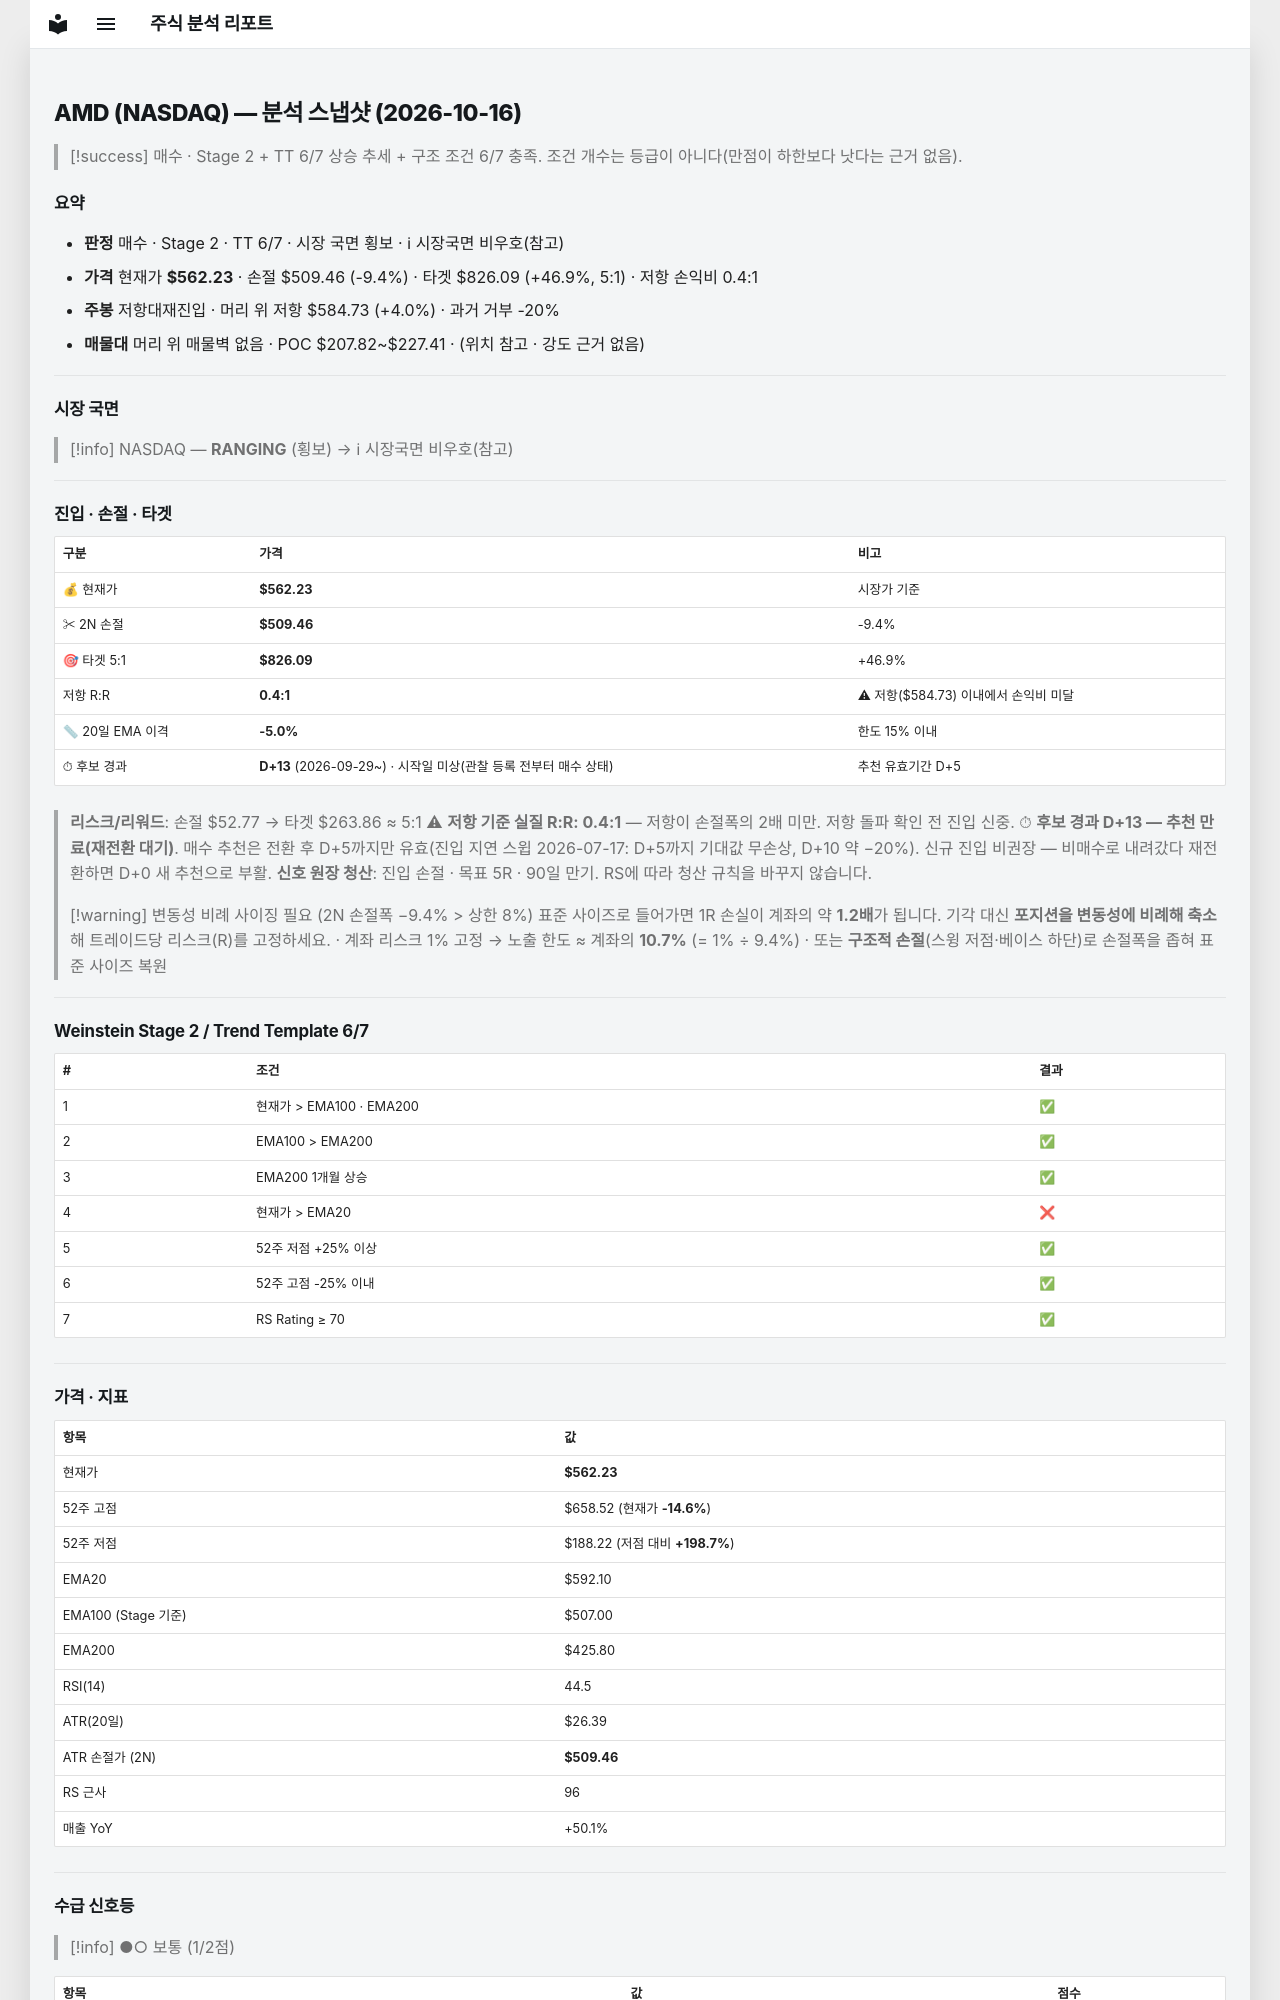

repository: soloandco/stock-reports · page: snapshots/AMD-2026-10-16/index.html · generator: mkdocs

---
type: analysis-snapshot
title: AMD 분석 스냅샷
ticker: AMD
market: NASDAQ
created: 2026-10-16
updated: 2026-10-16
bar-date: 2026-10-15
verdict: 매수관찰
real-rr: 0.43
sma50-gap-pct: -5.0
candidate-days: 13
candidate-since: 2026-09-29
candidate-start-unknown: true
weekly-position: 저항대재진입
weekly-overhead-price: 584.73
weekly-overhead-pct: 4.0
stage: 2
trend-template-score: 6
tt-max: 7
ma-set: ema-20-100-200
price: 562.22998046875
stop-price: 509.457880113199
market-regime: RANGING
supply-demand-score: 1/2
supply-demand-label: 보통
status: tracking
tags:
  - stock-agent
  - watchlist
  - AMD
  - analysis
related:
  - "[[analysis-template]]"
---

# AMD (NASDAQ) — 분석 스냅샷 (2026-10-16)

> [!success] 매수 · Stage 2 + TT 6/7
> 상승 추세 + 구조 조건 6/7 충족. 조건 개수는 등급이 아니다(만점이 하한보다 낫다는 근거 없음).

## 요약

- **판정** 매수 · Stage 2 · TT 6/7 · 시장 국면 횡보 · ℹ 시장국면 비우호(참고)
- **가격** 현재가 **$562.23** · 손절 $509.46 (-9.4%) · 타겟 $826.09 (+46.9%, 5:1) · 저항 손익비 0.4:1
- **주봉** 저항대재진입 · 머리 위 저항 $584.73 (+4.0%) · 과거 거부 -20%
- **매물대** 머리 위 매물벽 없음 · POC $207.82~$227.41 · (위치 참고 · 강도 근거 없음)

---

## 시장 국면

> [!info] NASDAQ — **RANGING** (횡보) → ℹ 시장국면 비우호(참고)

---

## 진입 · 손절 · 타겟

| 구분 | 가격 | 비고 |
|------|------|------|
| 💰 현재가 | **$562.23** | 시장가 기준 |
| ✂ 2N 손절 | **$509.46** | -9.4% |
| 🎯 타겟 5:1 | **$826.09** | +46.9% |
| 저항 R:R | **0.4:1** | ⚠ 저항($584.73) 이내에서 손익비 미달 |
| 📏 20일 EMA 이격 | **-5.0%** | 한도 15% 이내 |
| ⏱ 후보 경과 | **D+13** (2026-09-29~) · 시작일 미상(관찰 등록 전부터 매수 상태) | 추천 유효기간 D+5 |

> **리스크/리워드**: 손절 $52.77 → 타겟 $263.86 ≈ 5:1
> ⚠ **저항 기준 실질 R:R: 0.4:1** — 저항이 손절폭의 2배 미만. 저항 돌파 확인 전 진입 신중.
> ⏱ **후보 경과 D+13 — 추천 만료(재전환 대기)**. 매수 추천은 전환 후 D+5까지만 유효(진입 지연 스윕 2026-07-17: D+5까지 기대값 무손상, D+10 약 −20%). 신규 진입 비권장 — 비매수로 내려갔다 재전환하면 D+0 새 추천으로 부활.
> **신호 원장 청산**: 진입 손절 · 목표 5R · 90일 만기. RS에 따라 청산 규칙을 바꾸지 않습니다.

> [!warning] 변동성 비례 사이징 필요 (2N 손절폭 −9.4% > 상한 8%)
> 표준 사이즈로 들어가면 1R 손실이 계좌의 약 **1.2배**가 됩니다. 기각 대신 **포지션을 변동성에 비례해 축소**해 트레이드당 리스크(R)를 고정하세요.
> · 계좌 리스크 1% 고정 → 노출 한도 ≈ 계좌의 **10.7%** (= 1% ÷ 9.4%)
> · 또는 **구조적 손절**(스윙 저점·베이스 하단)로 손절폭을 좁혀 표준 사이즈 복원

---

## Weinstein Stage 2 / Trend Template 6/7

| # | 조건 | 결과 |
|---|------|------|
| 1 | 현재가 > EMA100 · EMA200 | ✅ |
| 2 | EMA100 > EMA200 | ✅ |
| 3 | EMA200 1개월 상승 | ✅ |
| 4 | 현재가 > EMA20 | ❌ |
| 5 | 52주 저점 +25% 이상 | ✅ |
| 6 | 52주 고점 -25% 이내 | ✅ |
| 7 | RS Rating ≥ 70 | ✅ |

---

## 가격 · 지표

| 항목 | 값 |
|------|---|
| 현재가 | **$562.23** |
| 52주 고점 | $658.52 (현재가 **-14.6%**) |
| 52주 저점 | $188.22 (저점 대비 **+198.7%**) |
| EMA20 | $592.10 |
| EMA100 (Stage 기준) | $507.00 |
| EMA200 | $425.80 |
| RSI(14) | 44.5 |
| ATR(20일) | $26.39 |
| ATR 손절가 (2N) | **$509.46** |
| RS 근사 | 96 |
| 매출 YoY | +50.1% |

---
## 수급 신호등

> [!info] ●○ 보통 (1/2점)

| 항목 | 값 | 점수 |
|------|------|------|
| 거래량 (5일/20일 비율) | 0.90× (-10.2%) | ❌ |
| OBV 20일 추세 | ↑ 상승 | ✅ |

> **판독법**: 거래량이 20일 평균보다 20% 이상 많고 OBV(온밸런스볼륨)가 상승 중이면 매집 수급이 강한 것으로 판단합니다.

---
